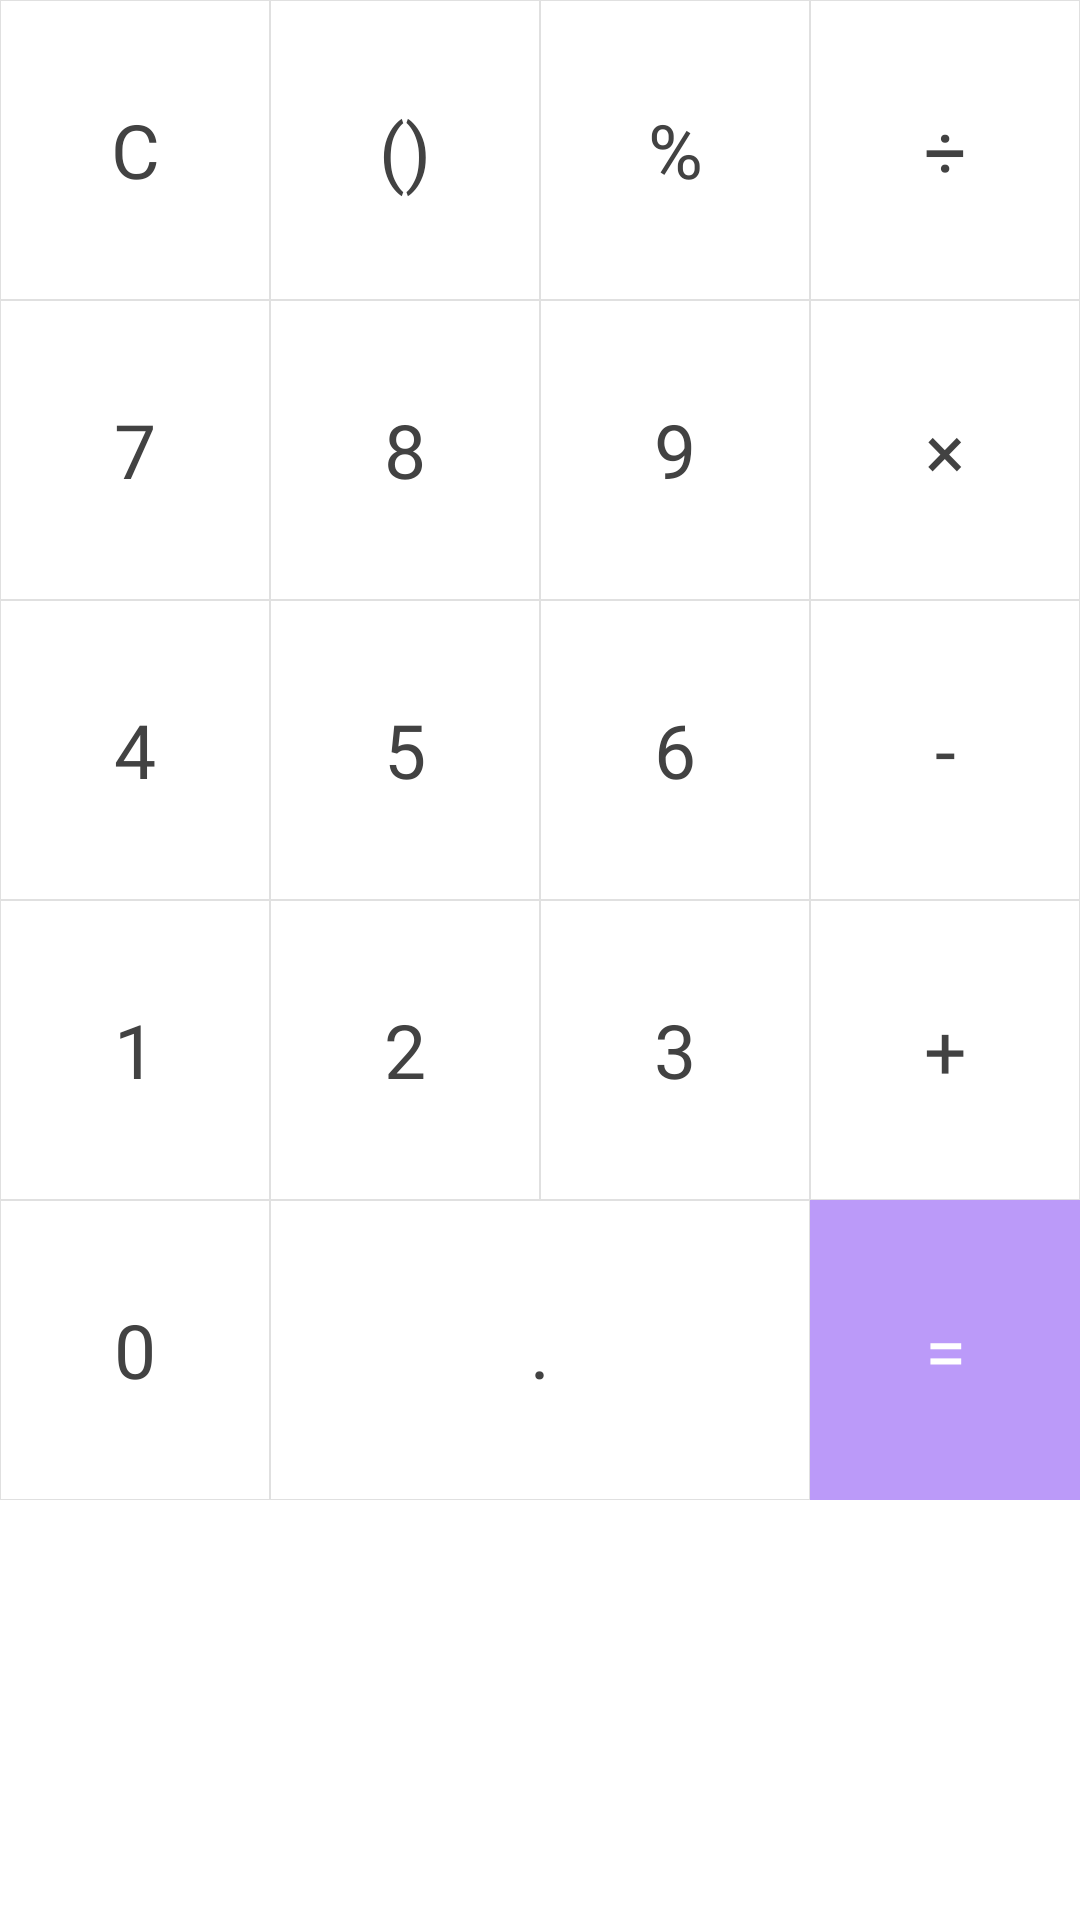

The Android layout XML behind this screen, and the referenced resources:
<!-- AndroidManifest.xml: application theme Theme.GalleryVoult -->
<!-- res/layout/buttons.xml -->
<?xml version="1.0" encoding="utf-8"?>
<RelativeLayout xmlns:android="http://schemas.android.com/apk/res/android"
    android:layout_width="match_parent"
    android:layout_height="wrap_content">

    <GridLayout
        android:layout_width="match_parent"
        android:layout_height="wrap_content"
        android:rowCount="5"
        android:columnCount="6">

        <androidx.appcompat.widget.AppCompatButton
            android:background="@drawable/button_state"
            android:id="@+id/btnClear"
            android:layout_width="wrap_content"
            android:layout_height="100dp"
            android:text="C"
            android:fontFamily="@font/g_light"
            android:textSize="25sp"
            android:layout_columnWeight="1"
            android:textColor="#424242"
            android:layout_row="0"
            android:layout_column="0"/>
        <androidx.appcompat.widget.AppCompatButton
            android:background="@drawable/button_state"
            android:id="@+id/btnBracket"
            android:layout_width="wrap_content"
            android:layout_height="100dp"
            android:text="()"
            android:fontFamily="@font/g_light"
            android:textSize="25sp"
            android:layout_row="0"
            android:layout_column="1"
            android:layout_columnWeight="1"
            android:textColor="#424242"
            />
        <androidx.appcompat.widget.AppCompatButton
            android:background="@drawable/button_state"
            android:id="@+id/btnPercent"
            android:layout_width="wrap_content"
            android:layout_height="100dp"
            android:text="%"
            android:textSize="25sp"
            android:fontFamily="@font/g_light"
            android:layout_row="0"
            android:layout_column="2"
            android:layout_columnWeight="1"
            android:textColor="#424242"/>
        <androidx.appcompat.widget.AppCompatButton
            android:background="@drawable/button_state"
            android:id="@+id/btnDivision"
            android:layout_width="wrap_content"
            android:layout_height="100dp"
            android:text="÷"
            android:textSize="25sp"
            android:fontFamily="@font/g_light"
            android:layout_row="0"
            android:layout_column="3"
            android:layout_columnWeight="1"
            android:textColor="#424242"
            />


        <androidx.appcompat.widget.AppCompatButton
            android:background="@drawable/button_state"
            android:id="@+id/btn7"
            android:layout_width="wrap_content"
            android:layout_height="100dp"
            android:text="7"
            android:fontFamily="@font/g_light"
            android:textSize="25sp"
            android:layout_columnWeight="1"
            android:textColor="#424242"
            android:layout_row="1"
            android:layout_column="0"/>
        <androidx.appcompat.widget.AppCompatButton
            android:background="@drawable/button_state"
            android:id="@+id/btn8"
            android:layout_width="wrap_content"
            android:layout_height="100dp"
            android:text="8"
            android:fontFamily="@font/g_light"
            android:textSize="25sp"
            android:layout_row="1"
            android:layout_column="1"
            android:layout_columnWeight="1"
            android:textColor="#424242"
            />
        <androidx.appcompat.widget.AppCompatButton
            android:background="@drawable/button_state"
            android:id="@+id/btn9"
            android:layout_width="wrap_content"
            android:layout_height="100dp"
            android:text="9"
            android:textSize="25sp"
            android:layout_row="1"
            android:fontFamily="@font/g_light"
            android:layout_column="2"
            android:layout_columnWeight="1"
            android:textColor="#424242"
            />
        <androidx.appcompat.widget.AppCompatButton
            android:background="@drawable/button_state"
            android:id="@+id/btnMultiply"
            android:layout_width="wrap_content"
            android:layout_height="100dp"
            android:text="×"
            android:textSize="25sp"
            android:fontFamily="@font/g_light"
            android:layout_row="1"
            android:layout_column="3"
            android:layout_columnWeight="1"
            android:textColor="#424242"
            />


        <androidx.appcompat.widget.AppCompatButton
            android:background="@drawable/button_state"
            android:id="@+id/btn4"
            android:layout_width="wrap_content"
            android:layout_height="100dp"
            android:text="4"
            android:textSize="25sp"
            android:fontFamily="@font/g_light"
            android:layout_columnWeight="1"
            android:textColor="#424242"
            android:layout_row="2"
            android:layout_column="0"/>
        <androidx.appcompat.widget.AppCompatButton
            android:background="@drawable/button_state"
            android:id="@+id/btn5"
            android:layout_width="wrap_content"
            android:layout_height="100dp"
            android:text="5"
            android:textSize="25sp"
            android:layout_row="2"
            android:fontFamily="@font/g_light"
            android:layout_column="1"
            android:layout_columnWeight="1"
            android:textColor="#424242"
            />
        <androidx.appcompat.widget.AppCompatButton
            android:background="@drawable/button_state"
            android:id="@+id/btn6"
            android:layout_width="wrap_content"
            android:layout_height="100dp"
            android:text="6"
            android:textSize="25sp"
            android:fontFamily="@font/g_light"
            android:layout_row="2"
            android:layout_column="2"
            android:layout_columnWeight="1"
            android:textColor="#424242"
            />
        <androidx.appcompat.widget.AppCompatButton
            android:background="@drawable/button_state"
            android:id="@+id/btnMinus"
            android:layout_width="wrap_content"
            android:layout_height="100dp"
            android:text="-"
            android:textSize="25sp"
            android:layout_row="2"
            android:fontFamily="@font/g_light"
            android:layout_column="3"
            android:layout_columnWeight="1"
            android:textColor="#424242"
            />


        <androidx.appcompat.widget.AppCompatButton
            android:id="@+id/btn1"
            android:layout_width="wrap_content"
            android:layout_height="100dp"
            android:text="1"
            android:textSize="25sp"
            android:layout_columnWeight="1"
            android:fontFamily="@font/g_light"
            android:textColor="#424242"
            android:layout_row="3"
            android:background="@drawable/button_state"
            android:layout_column="0"/>
        <androidx.appcompat.widget.AppCompatButton
            android:background="@drawable/button_state"
            android:id="@+id/btn2"
            android:layout_width="wrap_content"
            android:layout_height="100dp"
            android:text="2"
            android:textSize="25sp"
            android:layout_row="3"
            android:fontFamily="@font/g_light"
            android:layout_column="1"
            android:layout_columnWeight="1"
            android:textColor="#424242"
            />
        <androidx.appcompat.widget.AppCompatButton
            android:background="@drawable/button_state"
            android:id="@+id/btn3"
            android:layout_width="wrap_content"
            android:layout_height="100dp"
            android:text="3"
            android:textSize="25sp"
            android:fontFamily="@font/g_light"
            android:layout_row="3"
            android:layout_column="2"
            android:layout_columnWeight="1"
            android:textColor="#424242"
            />
        <androidx.appcompat.widget.AppCompatButton
            android:background="@drawable/button_state"
            android:id="@+id/btnPlus"
            android:layout_width="wrap_content"
            android:layout_height="100dp"
            android:text="+"
            android:fontFamily="@font/g_light"
            android:textSize="25sp"
            android:layout_row="3"
            android:layout_column="3"
            android:layout_columnWeight="1"
            android:textColor="#424242"
            />


        <androidx.appcompat.widget.AppCompatButton
            android:background="@drawable/button_state"
            android:id="@+id/btn0"
            android:layout_width="wrap_content"
            android:layout_height="100dp"
            android:text="0"
            android:fontFamily="@font/g_light"
            android:textSize="25sp"
            android:layout_columnWeight="1"
            android:textColor="#424242"
            android:layout_row="4"
            android:layout_column="0"/>

        <androidx.appcompat.widget.AppCompatButton
            android:background="@drawable/button_state"
            android:id="@+id/btnDot"
            android:layout_width="wrap_content"
            android:layout_height="100dp"
            android:text="."
            android:fontFamily="@font/g_light"
            android:layout_columnSpan="2"
            android:textSize="25sp"
            android:layout_row="4"
            android:layout_column="1"
            android:layout_columnWeight="1"
            android:textColor="#424242"
            />

        <androidx.appcompat.widget.AppCompatButton
            android:id="@+id/btnEqual"
            android:layout_width="wrap_content"
            android:layout_height="100dp"
            android:text="="
            android:fontFamily="@font/g_light"
            android:textSize="25sp"
            android:layout_row="4"
            android:layout_column="3"
            android:layout_columnWeight="1"
            android:background="#bb9af9"
            android:textColor="@color/white"/>











    </GridLayout>

</RelativeLayout>
<!-- resources referenced by this layout -->
<resources>
  <color name="white">#FFFFFFFF</color>
  <!-- drawable button_state (drawable) -->
  <?xml version="1.0" encoding="utf-8"?>
  <selector xmlns:android="http://schemas.android.com/apk/res/android">
      
      <item
          android:state_pressed="false"
          android:state_focused="false">
          <shape
              android:innerRadiusRatio="1"
              android:shape="rectangle" >
              <solid android:color="@color/white" />
  
              <padding
                  android:bottom="10dp"
                  android:left="10dp"
                  android:right="10dp"
                  android:top="10dp" />
  
              <stroke android:color="#E0E0E0"
                  android:width="0.25dp"/>
  
          </shape>
      </item>
  
      
      <item
          android:state_pressed="false"
          android:state_focused="true">
          <shape
              android:innerRadiusRatio="1"
              android:shape="rectangle" >
              <solid android:color="@color/white" />
  
              <padding
                  android:bottom="5dp"
                  android:left="10dp"
                  android:right="10dp"
                  android:top="5dp" />
  
              <stroke android:color="#E0E0E0"
                  android:width="0.25dp"/>
          </shape></item>
  
      
      <item
          android:state_pressed="true"
          android:state_focused="false">
          <shape
              android:innerRadiusRatio="1"
              android:shape="rectangle" >
              <solid android:color="#bb9af9"/>
              <padding
                  android:bottom="10dp"
                  android:left="10dp"
                  android:right="10dp"
                  android:top="10dp" />
          </shape></item>
  </selector>
  <style name="Theme.GalleryVoult" parent="Theme.MaterialComponents.DayNight.NoActionBar">
          <item name="colorPrimary">@color/colorPrimary</item>
          <item name="colorPrimaryDark">@color/colorPrimaryDark</item>
          <item name="colorAccent">@color/colorAccent</item>
      </style>
  <color name="colorPrimary">#EDEEF9</color>
  <color name="colorPrimaryDark">#EDEEF9</color>
  <color name="colorAccent">#FFBB86FC</color>
</resources>
